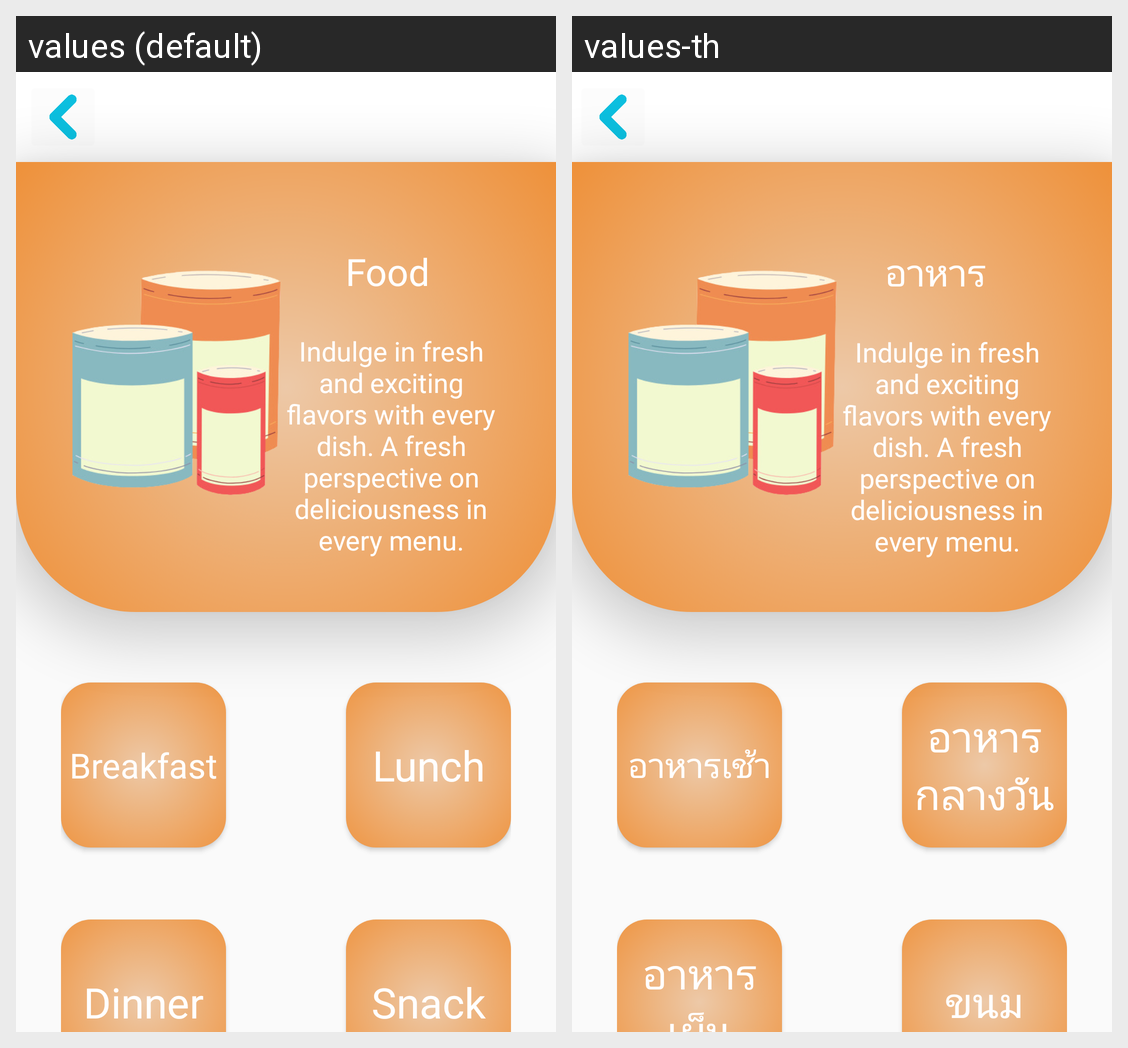

Translations of the strings shown on this Android screen, per locale in the grid:
Android screen res/layout/activity_menu_food.xml rendered under 2 locales, left to right: values (default), values-th. Device: Nexus 5 (rendered at 1080×1920; each locale shown at half size, 540×960, under a caption strip naming it); theme Theme.TestP1.
Strings drawn on this screen, with the default value and each locale's value (text and hints the layout hard-codes, and strings that could not be matched under every locale, appear in the picture but are not listed):

food_menu_title
  values: Food
  values-th: อาหาร

food_menu_breakfast
  values: Breakfast
  values-th: อาหารเช้า

food_menu_lunch
  values: Lunch
  values-th: อาหารกลางวัน

food_menu_snack
  values: Snack
  values-th: ขนม

food_menu_dinner
  values: Dinner
  values-th: อาหารเย็น
